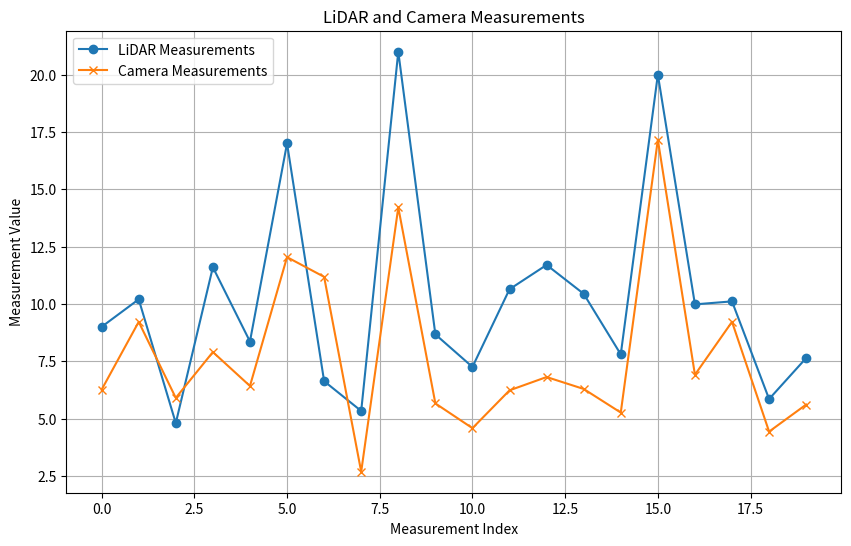
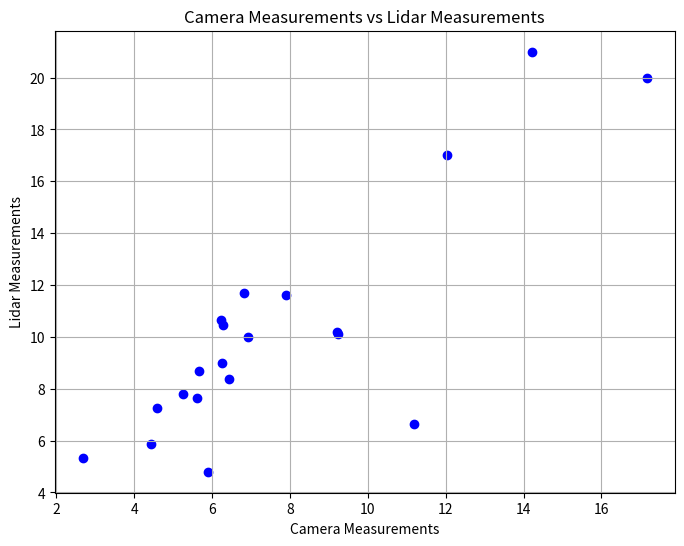
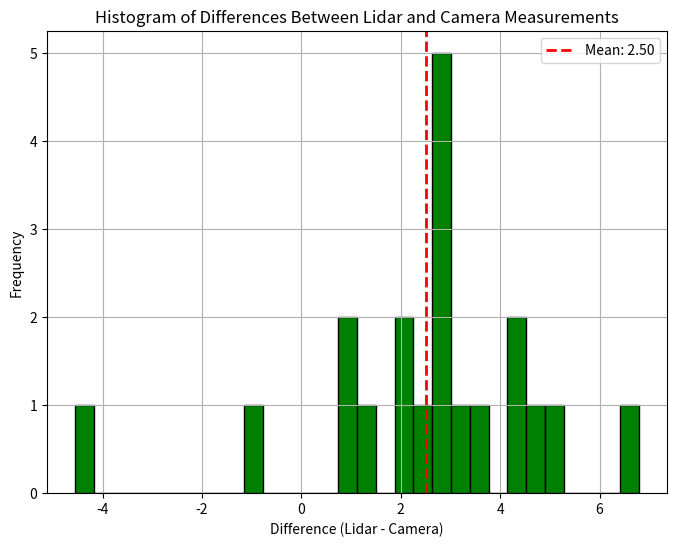

The script that saved these images, in order:
import matplotlib.pyplot as plt

def plot_measurements1(lidar_data, camera_data):
    """
    Plots LiDAR and camera measurements on the same graph.

    Parameters:
    - lidar_data: list or numpy array of LiDAR measurements
    - camera_data: list or numpy array of camera measurements
    """
    # Ensure the data arrays are the same length
    if len(lidar_data) != len(camera_data):
        raise ValueError("LiDAR and camera data arrays must be the same length.")
    
    # Create a range for the x-axis
    x = range(len(lidar_data))
    
    # Create the plot
    plt.figure(figsize=(10, 6))
    plt.plot(x, lidar_data, label='LiDAR Measurements', marker='o')
    plt.plot(x, camera_data, label='Camera Measurements', marker='x')
    
    # Add titles and labels
    plt.title('LiDAR and Camera Measurements')
    plt.xlabel('Measurement Index')
    plt.ylabel('Measurement Value')
    
    # Add a legend
    plt.legend()
    
    # Show the plot
    plt.grid(True)
    plt.show()

def plot_measurements2(camera_measurements, lidar_measurements):
    """
    Plots camera_measurements on the x-axis and lidar_measurements on the y-axis.
    """
    plt.figure(figsize=(8, 6))
    plt.scatter(camera_measurements, lidar_measurements, color='blue')
    plt.title("Camera Measurements vs Lidar Measurements")
    plt.xlabel("Camera Measurements")
    plt.ylabel("Lidar Measurements")
    plt.grid(True)
    plt.show()

def plot_measurements3(camera_measurements, lidar_measurements):
    """
    Plots the difference between camera_measurements and lidar_measurements as a histogram.
    Also adds a vertical line representing the mean of the differences.
    """
    differences = [d1 - d2 for d1, d2 in zip(lidar_measurements, camera_measurements)]
    mean_difference = sum(differences) / len(differences)
    
    plt.figure(figsize=(8, 6))
    plt.hist(differences, bins=30, color='green', edgecolor='black')
    plt.axvline(mean_difference, color='red', linestyle='dashed', linewidth=2, label=f'Mean: {mean_difference:.2f}')
    
    plt.title("Histogram of Differences Between Lidar and Camera Measurements")
    plt.xlabel("Difference (Lidar - Camera)")
    plt.ylabel("Frequency")
    plt.legend()
    plt.grid(True)
    plt.show()

# Example usage:
lidar_measurements = [9.0, 10.2, 4.8, 11.6, 8.36,17,6.63, 5.33,21.0, 8.67, 7.25, 10.64, 11.7, 10.44, 7.8,20, 9.98, 10.11, 5.85, 7.64]
camera_measurements = [6.259, 9.2169, 5.9, 7.9, 6.42,12.04,11.18, 2.68,14.21, 5.66, 4.58, 6.23, 6.81, 6.29, 5.26, 17.16, 6.91, 9.22, 4.43, 5.61]
average_error = 0
for d1,d2 in zip(lidar_measurements,camera_measurements):
    average_error += d1-d2
print(f"average_error = {average_error/len(lidar_measurements)}")
plot_measurements1(lidar_measurements, camera_measurements)
# Plotting the measurements
plot_measurements2(camera_measurements, lidar_measurements)
plot_measurements3(camera_measurements, lidar_measurements)
